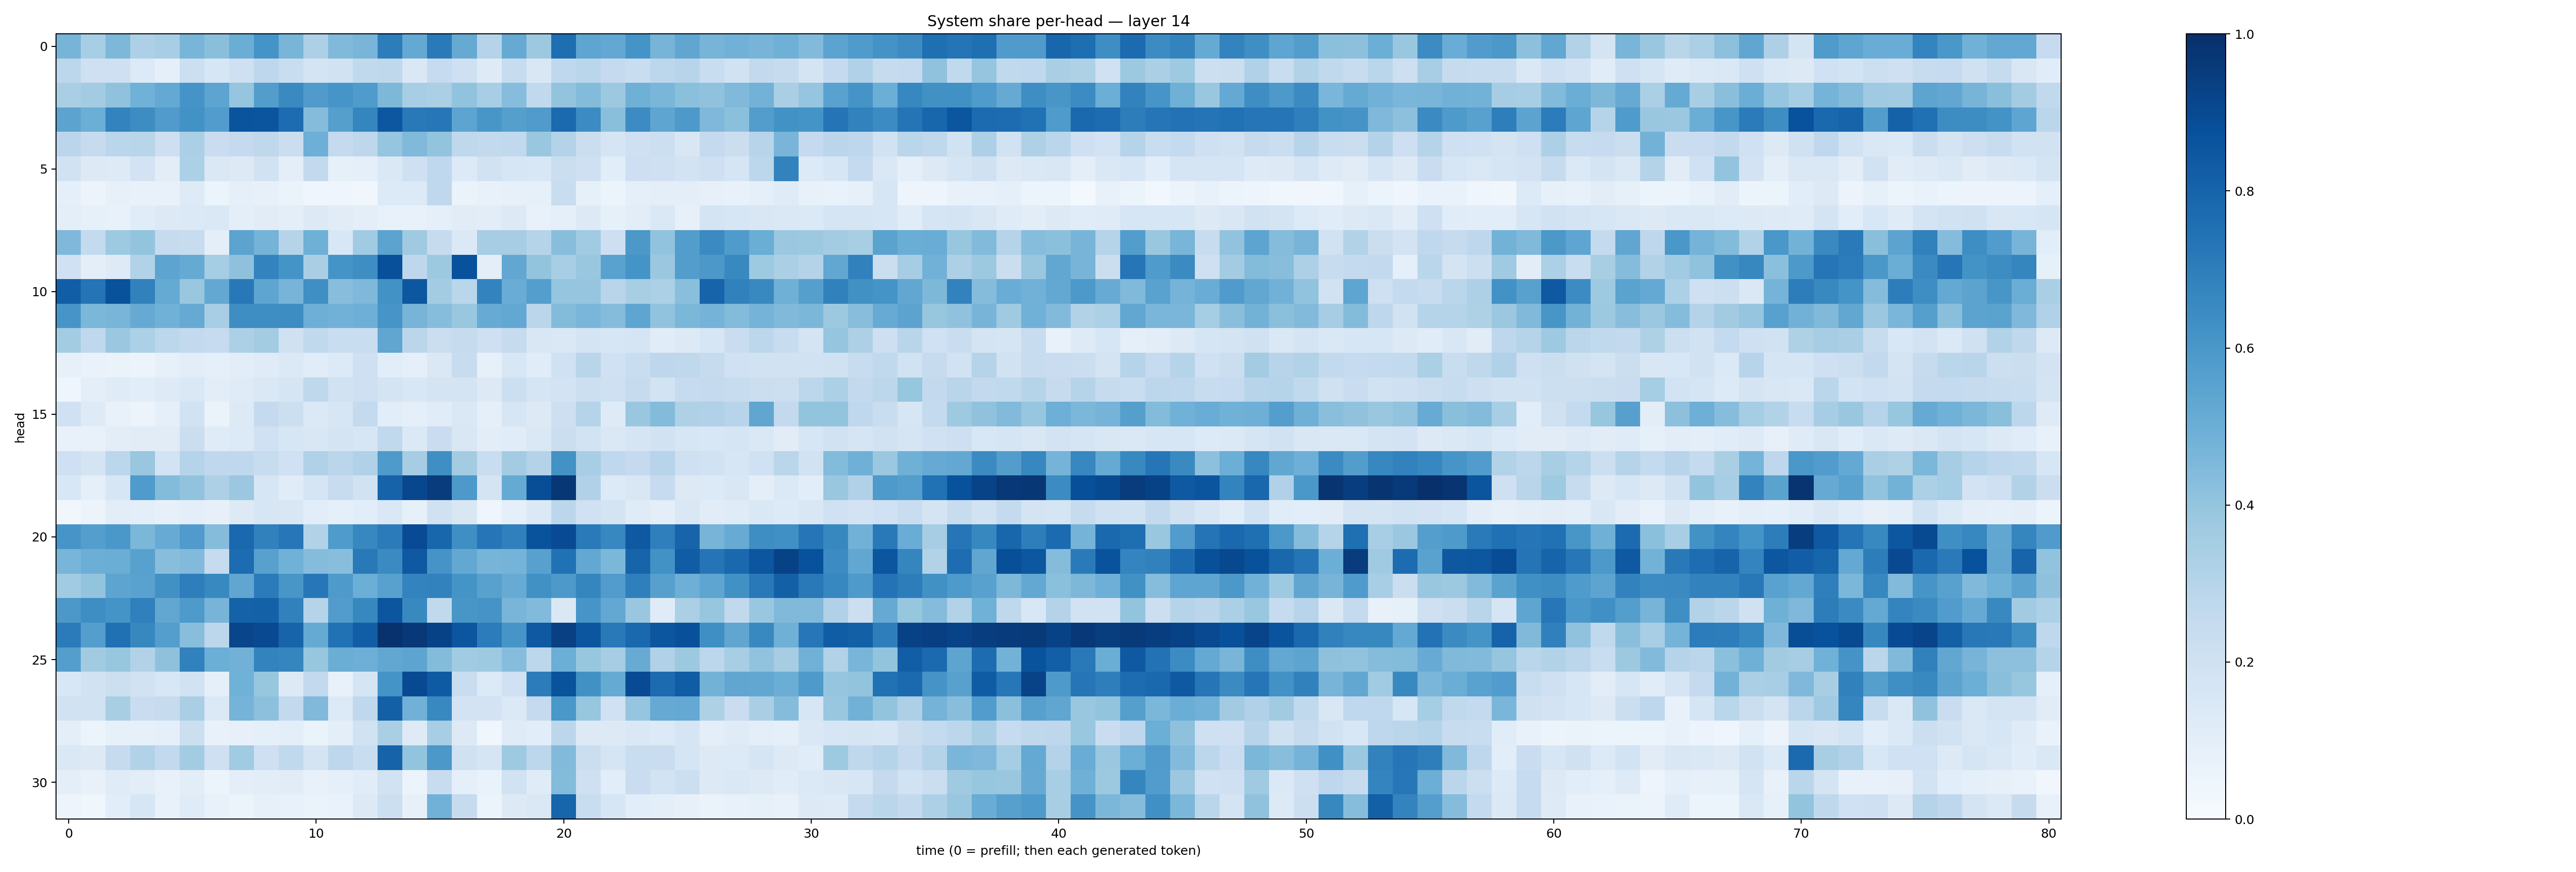

The data file committed next to this chart (first rows):
0.47217858, 0.34379733, 0.4549731, 0.32538167, 0.34470704, 0.4670385, 0.4251107, 0.50197285, 0.6136994, 0.46493575, 0.32776743, 0.44621694, 0.4673516, 0.6993361, 0.52219605, 0.7146758, 0.5126011, 0.30215612, 0.5127602, 0.37665647, 0.76088226, 0.53652704, 0.5272131, 0.6164728
0.2801, 0.2037, 0.204, 0.1334, 0.09012, 0.2182, 0.1619, 0.2062, 0.2744, 0.232, 0.1787, 0.1896, 0.2619, 0.2729, 0.1475, 0.2482, 0.2097, 0.1234, 0.2368, 0.1515, 0.2671, 0.2866, 0.2536, 0.2335
0.3366, 0.3578, 0.409, 0.4878, 0.5218, 0.6105, 0.5407, 0.3972, 0.5734, 0.6559, 0.5795, 0.6067, 0.5849, 0.4543, 0.3446, 0.3328, 0.4037, 0.3461, 0.4331, 0.2631, 0.4009, 0.4386, 0.3789, 0.4893
0.5445, 0.4985, 0.6795, 0.6429, 0.5787, 0.6244, 0.578, 0.8628, 0.8591, 0.7691, 0.435, 0.5652, 0.6714, 0.849, 0.7168, 0.723, 0.5424, 0.6017, 0.5629, 0.5804, 0.7739, 0.648, 0.4254, 0.6479
0.284, 0.2428, 0.2855, 0.291, 0.2131, 0.3326, 0.2272, 0.2537, 0.2719, 0.2214, 0.4939, 0.2524, 0.2755, 0.3967, 0.4479, 0.3992, 0.2718, 0.2595, 0.2624, 0.3867, 0.3056, 0.2221, 0.1704, 0.2033
0.194, 0.1281, 0.1238, 0.1825, 0.105, 0.3305, 0.1447, 0.1295, 0.1907, 0.1004, 0.2597, 0.08221, 0.09114, 0.1479, 0.2061, 0.2672, 0.1359, 0.1919, 0.1637, 0.1529, 0.2216, 0.2038, 0.1062, 0.2112
0.08641, 0.05529, 0.08054, 0.07774, 0.07172, 0.1238, 0.06137, 0.09195, 0.08041, 0.06492, 0.03968, 0.04004, 0.03452, 0.1354, 0.1339, 0.2665, 0.06308, 0.071, 0.08016, 0.08429, 0.2311, 0.08582, 0.05181, 0.09274
0.09817, 0.08426, 0.07681, 0.1142, 0.1324, 0.1382, 0.1442, 0.09669, 0.1104, 0.09452, 0.1267, 0.1098, 0.09996, 0.07751, 0.07789, 0.08718, 0.11, 0.1038, 0.1287, 0.07292, 0.0877, 0.1268, 0.08337, 0.1027
0.4518, 0.254, 0.3739, 0.3997, 0.2451, 0.2363, 0.09476, 0.5448, 0.4758, 0.2975, 0.4905, 0.1531, 0.3649, 0.5466, 0.3673, 0.246, 0.1389, 0.3513, 0.3513, 0.2982, 0.4272, 0.3662, 0.2143, 0.5954
0.2001, 0.09795, 0.1246, 0.309, 0.5395, 0.5159, 0.3516, 0.4105, 0.6789, 0.6136, 0.3392, 0.6149, 0.6406, 0.8757, 0.2754, 0.3764, 0.8712, 0.09788, 0.5274, 0.3987, 0.3461, 0.3855, 0.552, 0.6158
0.8241, 0.7351, 0.8706, 0.6871, 0.517, 0.3885, 0.5244, 0.7215, 0.5366, 0.4705, 0.6346, 0.4261, 0.4527, 0.6237, 0.85, 0.3574, 0.2877, 0.6781, 0.5071, 0.5701, 0.3959, 0.3969, 0.2927, 0.34
0.6088, 0.4583, 0.4673, 0.5152, 0.4861, 0.5131, 0.3448, 0.6369, 0.6372, 0.6444, 0.4948, 0.482, 0.4926, 0.6088, 0.4696, 0.4308, 0.3875, 0.5091, 0.526, 0.2825, 0.4389, 0.4619, 0.4355, 0.5375
0.3556, 0.268, 0.3796, 0.3304, 0.2795, 0.2583, 0.2478, 0.3286, 0.3555, 0.1973, 0.2654, 0.2336, 0.2312, 0.5328, 0.2817, 0.2248, 0.2426, 0.2102, 0.2429, 0.1496, 0.147, 0.1788, 0.1608, 0.171
0.08122, 0.06796, 0.06434, 0.05906, 0.08519, 0.1032, 0.08906, 0.103, 0.1201, 0.1375, 0.1146, 0.135, 0.2098, 0.1071, 0.08958, 0.145, 0.2379, 0.08506, 0.1557, 0.117, 0.2019, 0.2911, 0.202, 0.2308
0.04123, 0.09443, 0.1192, 0.1082, 0.1233, 0.1465, 0.1042, 0.1177, 0.1456, 0.1709, 0.2721, 0.1912, 0.2108, 0.1746, 0.1548, 0.1784, 0.1724, 0.1261, 0.2154, 0.1682, 0.1825, 0.2165, 0.2037, 0.245
0.2006, 0.1235, 0.07695, 0.05722, 0.09331, 0.1937, 0.06356, 0.1264, 0.2523, 0.2151, 0.1377, 0.1627, 0.2561, 0.1083, 0.08629, 0.1152, 0.1429, 0.09297, 0.1592, 0.1263, 0.214, 0.2991, 0.1242, 0.3847
0.07452, 0.07491, 0.1016, 0.1099, 0.113, 0.2202, 0.1181, 0.1357, 0.2016, 0.159, 0.1521, 0.172, 0.1628, 0.2629, 0.1388, 0.2272, 0.151, 0.102, 0.1165, 0.144, 0.2189, 0.1862, 0.1435, 0.1657
0.206, 0.1743, 0.2778, 0.3881, 0.1848, 0.2983, 0.2663, 0.2693, 0.2379, 0.2017, 0.3195, 0.2822, 0.3192, 0.5862, 0.3484, 0.635, 0.3586, 0.2314, 0.3555, 0.3057, 0.624, 0.344, 0.2663, 0.2527
0.1543, 0.09125, 0.1608, 0.5824, 0.4384, 0.4028, 0.3246, 0.3803, 0.1602, 0.1167, 0.1644, 0.24, 0.1879, 0.8031, 0.9094, 0.9504, 0.5919, 0.178, 0.5168, 0.8833, 0.9715, 0.3164, 0.1356, 0.1496
0.03488, 0.05474, 0.1016, 0.09945, 0.07884, 0.0989, 0.07869, 0.1306, 0.1574, 0.1521, 0.1056, 0.0888, 0.1066, 0.1429, 0.08367, 0.1977, 0.149, 0.04656, 0.08929, 0.1385, 0.2786, 0.1997, 0.1752, 0.1183
0.6065, 0.5695, 0.6009, 0.4589, 0.5089, 0.5805, 0.434, 0.7841, 0.6874, 0.7227, 0.311, 0.5845, 0.6679, 0.7074, 0.8918, 0.7904, 0.6365, 0.7295, 0.6883, 0.8653, 0.892, 0.7112, 0.6679, 0.8423
0.4651, 0.4971, 0.5021, 0.5559, 0.429, 0.4424, 0.2455, 0.7689, 0.5558, 0.4876, 0.4347, 0.4297, 0.7184, 0.6516, 0.8419, 0.6108, 0.5237, 0.4719, 0.473, 0.5582, 0.7487, 0.5242, 0.4583, 0.7992
0.3667, 0.3994, 0.5393, 0.5546, 0.6269, 0.6981, 0.6584, 0.5334, 0.7098, 0.6023, 0.7231, 0.588, 0.4984, 0.5574, 0.6765, 0.6823, 0.6136, 0.5584, 0.5094, 0.6285, 0.59, 0.6689, 0.5763, 0.6931
0.5959, 0.6386, 0.6134, 0.6909, 0.5274, 0.5891, 0.4723, 0.8078, 0.8111, 0.6853, 0.3046, 0.5772, 0.661, 0.8537, 0.6584, 0.263, 0.6024, 0.6098, 0.4659, 0.4433, 0.1434, 0.6063, 0.5273, 0.3828
0.7106, 0.5668, 0.7532, 0.6615, 0.5687, 0.4268, 0.2796, 0.9145, 0.8985, 0.7977, 0.5179, 0.7468, 0.823, 0.9917, 0.9674, 0.9288, 0.8534, 0.7052, 0.6057, 0.843, 0.9355, 0.8517, 0.716, 0.7841
0.5698, 0.3629, 0.3911, 0.3163, 0.4115, 0.6849, 0.4982, 0.4831, 0.678, 0.6684, 0.3934, 0.5027, 0.4928, 0.5286, 0.5418, 0.438, 0.3646, 0.3716, 0.4317, 0.2788, 0.4965, 0.3945, 0.35, 0.5112
0.1556, 0.1938, 0.2161, 0.19, 0.1559, 0.1946, 0.08943, 0.4854, 0.3912, 0.1272, 0.2579, 0.07638, 0.1699, 0.6157, 0.8945, 0.8344, 0.2307, 0.1352, 0.1997, 0.7032, 0.8666, 0.6258, 0.5193, 0.8932
0.1884, 0.193, 0.3411, 0.2268, 0.2457, 0.3372, 0.1381, 0.4757, 0.4162, 0.2581, 0.4483, 0.1355, 0.266, 0.8161, 0.4828, 0.6571, 0.1832, 0.18, 0.1377, 0.252, 0.5978, 0.3907, 0.2, 0.3978
0.1014, 0.05391, 0.08451, 0.08555, 0.08758, 0.2179, 0.07529, 0.08034, 0.08703, 0.09976, 0.06636, 0.1005, 0.193, 0.3374, 0.1223, 0.3459, 0.1298, 0.03559, 0.1193, 0.1085, 0.278, 0.1327, 0.1268, 0.145
0.1446, 0.1299, 0.2433, 0.3124, 0.2614, 0.3581, 0.2066, 0.3658, 0.2086, 0.2622, 0.1735, 0.2743, 0.2305, 0.8033, 0.3998, 0.5974, 0.1987, 0.1648, 0.3731, 0.2783, 0.4438, 0.2191, 0.1706, 0.2327
0.1003, 0.07517, 0.1207, 0.1016, 0.07669, 0.1044, 0.05117, 0.1013, 0.1016, 0.1107, 0.07726, 0.08823, 0.1151, 0.1911, 0.06011, 0.2391, 0.08861, 0.06699, 0.1936, 0.121, 0.4376, 0.2069, 0.1086, 0.2293
0.0471, 0.03896, 0.1067, 0.1636, 0.07137, 0.1205, 0.07693, 0.06131, 0.08089, 0.07158, 0.06271, 0.06918, 0.128, 0.2155, 0.08189, 0.4819, 0.2448, 0.05943, 0.1298, 0.1413, 0.7948, 0.2328, 0.1608, 0.1076
